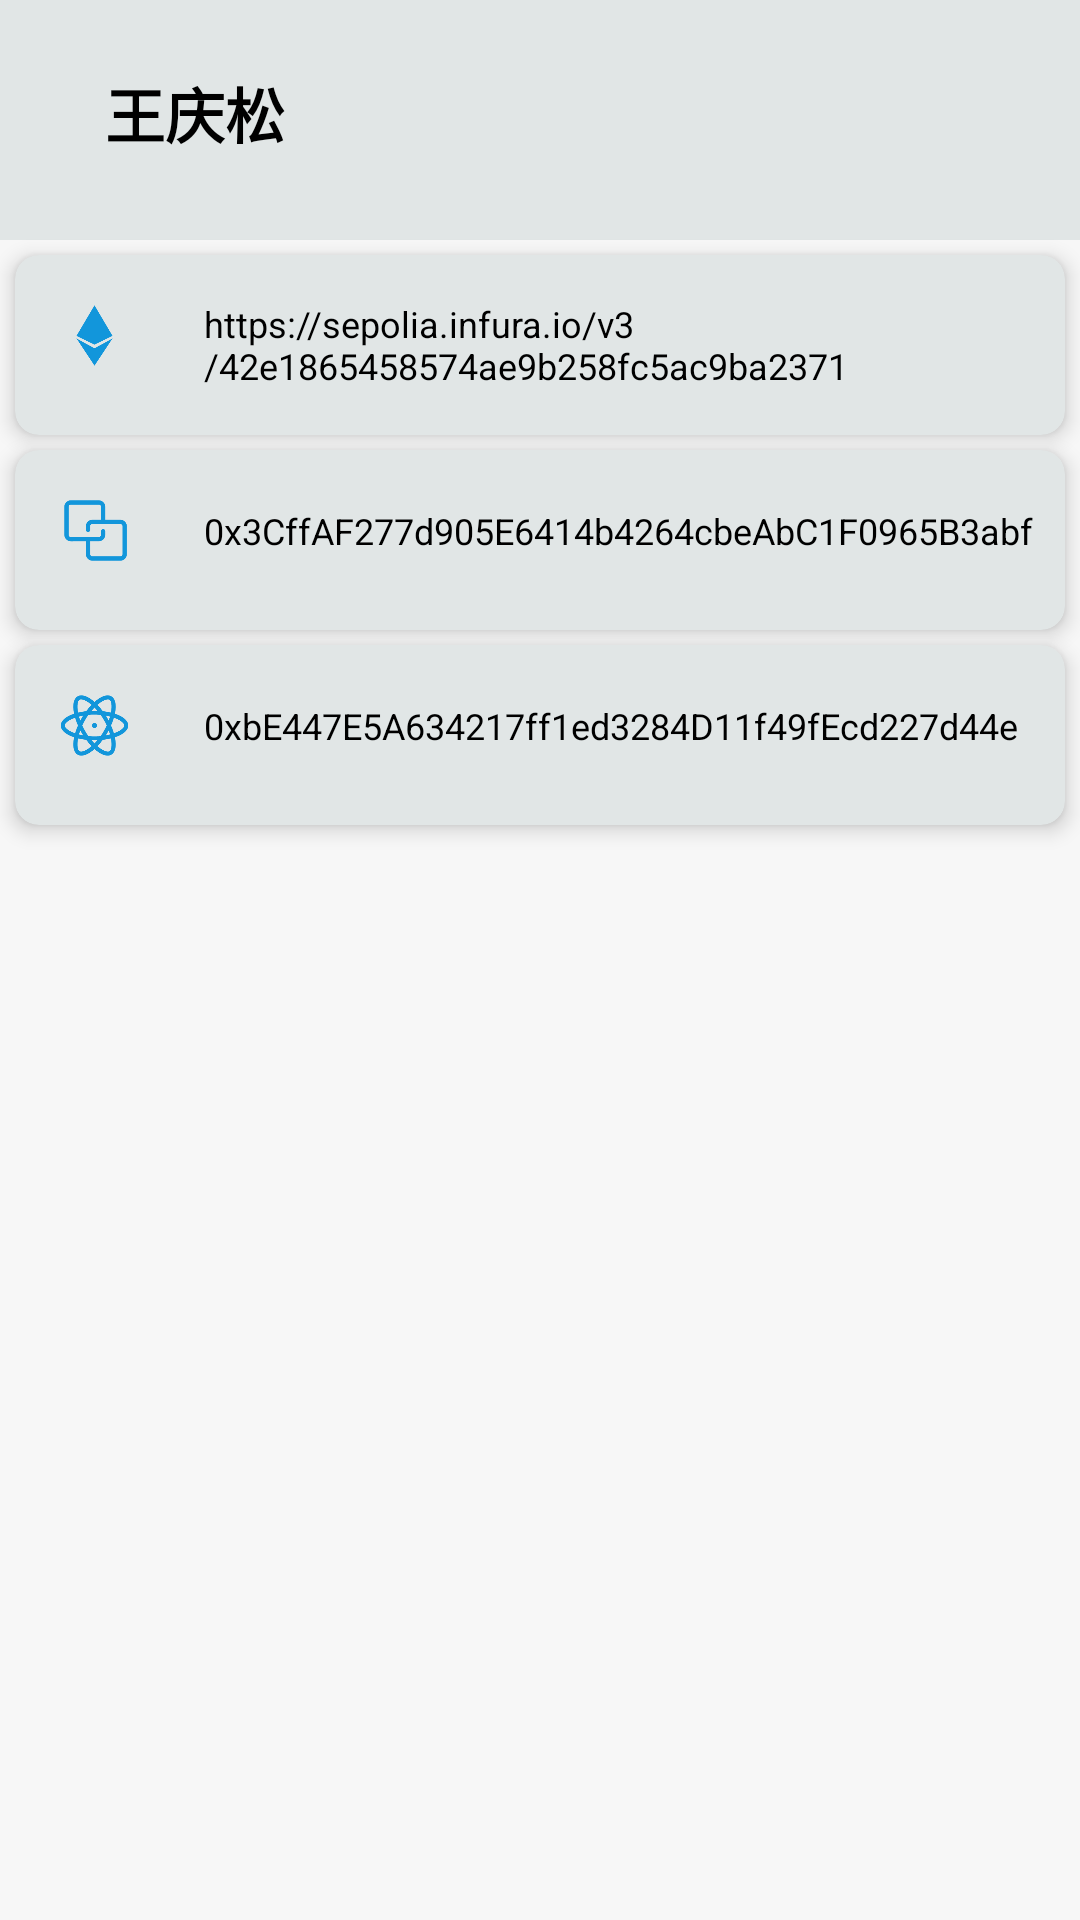

Produce the Android XML layout that renders to this screen, including the resource entries it uses.
<!-- AndroidManifest.xml: application theme Theme.AppCompat.NoActionBar -->
<!-- res/layout/setting_layout.xml -->
<?xml version="1.0" encoding="utf-8"?>
<LinearLayout xmlns:android="http://schemas.android.com/apk/res/android"
              xmlns:tools="http://schemas.android.com/tools" android:layout_height="match_parent"
              android:layout_width="match_parent" xmlns:app="http://schemas.android.com/apk/res-auto"
              android:orientation="vertical"
              android:fitsSystemWindows="true"
              android:background="@color/huise">
    <RelativeLayout android:layout_width="match_parent"
                    android:layout_height="80dp"
                    android:background="@color/white">
        <TextView android:layout_width="200dp"
                  android:id="@+id/user_name"
                  android:layout_height="40dp"
                  android:text="王庆松"
                  android:textColor="@color/black"
                  android:textSize="20sp"
                  android:textStyle="bold"
                  android:layout_marginStart="20dp"
                  android:layout_marginTop="20dp"
                  android:paddingTop="3dp"
                  android:paddingStart="15dp"

        />
    </RelativeLayout>
    <androidx.cardview.widget.CardView
            android:id="@+id/setting_card_0"
            android:layout_marginTop="5dp"
            android:layout_width="match_parent"
            android:layout_height="60dp"
            android:layout_gravity="center_horizontal"
            app:cardBackgroundColor="@color/white"
            android:layout_marginStart="5dp"
            android:layout_marginEnd="5dp"
            app:cardCornerRadius="@dimen/radius"
            app:cardElevation="4dp"
    >
        <LinearLayout
                android:layout_width="match_parent"
                android:layout_height="wrap_content"
                android:layout_marginTop="1dp"
                android:id="@+id/setting_linear_0"
                android:orientation="vertical"
                android:fitsSystemWindows="true"
        >
            <LinearLayout
                    android:layout_width="match_parent"
                    android:layout_height="50dp"
                    android:layout_marginTop="1dp"
                    android:orientation="horizontal"
                    android:fitsSystemWindows="true"
            >

                <ImageView android:layout_width="23dp"
                           android:layout_height="23dp"
                           android:id="@+id/setting_image_0"
                           android:layout_marginStart="15dp"
                           android:layout_gravity="center"
                           android:src="@drawable/eth0"
                >
                </ImageView>
                <TextView android:layout_width="match_parent"
                          android:layout_height="match_parent"
                          android:textColor="@color/black"
                          android:textSize="12sp"
                          android:layout_marginTop="3dp"
                          android:id="@+id/setting_text_0"
                          android:text="https://sepolia.infura.io/v3/42e1865458574ae9b258fc5ac9ba2371"
                          android:gravity="center_vertical"
                          android:layout_gravity="center_vertical"
                          android:layout_marginStart="25dp">
                </TextView>
            </LinearLayout>
            <LinearLayout
                    android:layout_width="match_parent"
                    android:layout_height="50dp"
                    android:layout_marginTop="1dp"
                    android:orientation="horizontal"
                    android:fitsSystemWindows="true"
            >

                <TextView android:layout_width="42dp"
                          android:layout_height="match_parent"
                          android:textColor="@color/black"
                          android:textSize="12sp"
                          android:text="区块链\n  地址"
                          android:gravity="center_vertical"
                          android:layout_marginStart="15dp">
                </TextView>
                <EditText android:layout_width="match_parent"
                          android:id="@+id/setting_et_0"
                          android:layout_height="50dp"
                          android:textColor="@color/black"
                          android:textSize="12sp"
                          android:lines="2"
                          android:colorControlNormal ="@color/huise"
                >
                </EditText>

            </LinearLayout>

        </LinearLayout>
    </androidx.cardview.widget.CardView>

    <androidx.cardview.widget.CardView
            android:id="@+id/setting_card_1"
            android:layout_marginTop="5dp"
            android:layout_width="match_parent"
            android:layout_height="60dp"
            android:layout_gravity="center_horizontal"
            app:cardBackgroundColor="@color/white"
            android:layout_marginStart="5dp"
            android:layout_marginEnd="5dp"
            app:cardCornerRadius="@dimen/radius"
            app:cardElevation="4dp"
    >
        <LinearLayout
                android:layout_width="match_parent"
                android:layout_height="wrap_content"
                android:layout_marginTop="1dp"
                android:id="@+id/setting_linear_1"
                android:orientation="vertical"
                android:fitsSystemWindows="true"
        >
            <LinearLayout
                    android:layout_width="match_parent"
                    android:layout_height="50dp"
                    android:layout_marginTop="1dp"
                    android:orientation="horizontal"
                    android:fitsSystemWindows="true"
            >

                <ImageView android:layout_width="23dp"
                           android:layout_height="23dp"
                           android:id="@+id/setting_image_1"
                           android:layout_marginStart="15dp"
                           android:layout_gravity="center"
                           android:src="@drawable/con0"
                >
                </ImageView>
                <TextView android:layout_width="match_parent"
                          android:layout_height="match_parent"
                          android:textColor="@color/black"
                          android:textSize="12sp"
                          android:id="@+id/setting_text_1"
                          android:text="0x3CffAF277d905E6414b4264cbeAbC1F0965B3abf"
                          android:gravity="center_vertical"
                          android:layout_marginStart="25dp">
                </TextView>
            </LinearLayout>
            <LinearLayout
                    android:layout_width="match_parent"
                    android:layout_height="50dp"
                    android:layout_marginTop="1dp"
                    android:orientation="horizontal"
                    android:fitsSystemWindows="true"
            >

                <TextView android:layout_width="42dp"
                          android:layout_height="match_parent"
                          android:textColor="@color/black"
                          android:textSize="12sp"
                          android:text=" 合约\n 地址"
                          android:gravity="center_vertical"
                          android:layout_marginStart="15dp">
                </TextView>
                <EditText android:layout_width="match_parent"
                          android:id="@+id/setting_et_1"
                          android:layout_height="50dp"
                          android:textColor="@color/black"
                          android:textSize="12sp"
                          android:lines="2"
                          android:colorControlNormal ="@color/huise"
                >
                </EditText>

            </LinearLayout>

        </LinearLayout>
    </androidx.cardview.widget.CardView>
    <androidx.cardview.widget.CardView
            android:id="@+id/setting_card_2"
            android:layout_marginTop="5dp"
            android:layout_width="match_parent"
            android:layout_height="60dp"
            android:layout_gravity="center_horizontal"
            app:cardBackgroundColor="@color/white"
            android:layout_marginStart="5dp"
            android:layout_marginEnd="5dp"
            app:cardCornerRadius="@dimen/radius"
            app:cardElevation="4dp"
    >
        <LinearLayout
                android:layout_width="match_parent"
                android:layout_height="wrap_content"
                android:layout_marginTop="1dp"
                android:id="@+id/setting_linear_2"
                android:orientation="vertical"
                android:fitsSystemWindows="true"
        >
            <LinearLayout
                    android:layout_width="match_parent"
                    android:layout_height="50dp"
                    android:layout_marginTop="1dp"
                    android:orientation="horizontal"
                    android:fitsSystemWindows="true"
            >

                <ImageView android:layout_width="23dp"
                           android:layout_height="23dp"
                           android:id="@+id/setting_image_2"
                           android:layout_marginStart="15dp"
                           android:layout_gravity="center"
                           android:src="@drawable/gy0"
                >
                </ImageView>
                <TextView android:layout_width="match_parent"
                          android:layout_height="match_parent"
                          android:textColor="@color/black"
                          android:textSize="12sp"
                          android:id="@+id/setting_text_2"
                          android:text="0xbE447E5A634217ff1ed3284D11f49fEcd227d44e"
                          android:gravity="center_vertical"
                          android:layout_marginStart="25dp">
                </TextView>
            </LinearLayout>
            <LinearLayout
                    android:layout_width="match_parent"
                    android:layout_height="50dp"
                    android:layout_marginTop="1dp"
                    android:orientation="horizontal"
                    android:fitsSystemWindows="true"
            >

                <TextView android:layout_width="42dp"
                          android:layout_height="match_parent"
                          android:textColor="@color/black"
                          android:textSize="12sp"
                          android:text=" 账户\n 公钥"
                          android:gravity="center_vertical"
                          android:layout_marginStart="15dp">
                </TextView>
                <EditText android:layout_width="match_parent"
                          android:id="@+id/setting_et_2"
                          android:layout_height="50dp"
                          android:textColor="@color/black"
                          android:textSize="12sp"
                          android:lines="2"
                          android:colorControlNormal ="@color/huise"
                >
                </EditText>

            </LinearLayout>

        </LinearLayout>
    </androidx.cardview.widget.CardView>

</LinearLayout>
<!-- resources referenced by this layout -->
<resources>
  <color name="black">#FF000000</color>
  <color name="huise">#F7F7F7</color>
  <color name="white">#E1E6E6</color>
  <dimen name="radius">8dp</dimen>
  <!-- drawable con0: png bitmap (drawable, 4450 bytes) -->
  <!-- drawable eth0: png bitmap (drawable, 6255 bytes) -->
  <!-- drawable gy0: png bitmap (drawable, 7996 bytes) -->
</resources>
